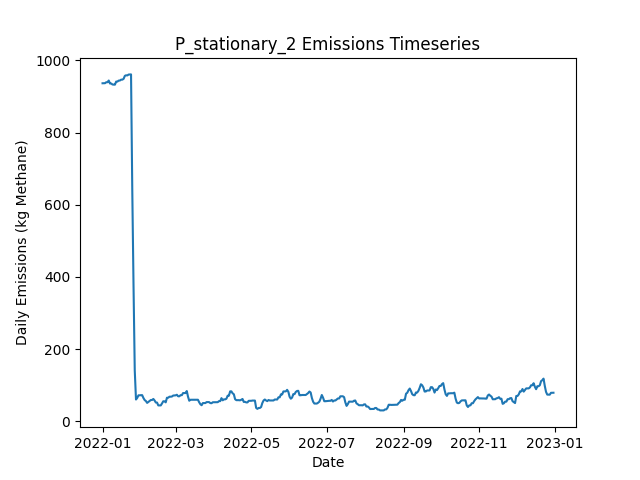

The file beside this chart, header and first rows:
Date, Daily Emissions (Kg Methane), Daily Mitigable Emissions (Kg Methane), Daily Non-Mitigable Emissions (Kg Methan…, Daily Cost ($), Active Leaks, New Leaks, Leaks Repaired, Leaks Naturally Repaired, Leaks Tagged, Daily Repair Cost ($), Daily Natural Repair Cost ($), stationary Deployment Cost ($), stationary Sites flagged for Follow-Up, stationary Leaks tagged for repair, stationary Sites Visited, stationary Travel Time (Minutes), stationary Survey Time (Minutes), OGI_FU Deployment Cost ($), OGI_FU Sites flagged for Follow-Up, OGI_FU Leaks tagged for repair, OGI_FU Sites Visited, OGI_FU Travel Time (Minutes), OGI_FU Survey Time (Minutes)
2022-01-01, 936.7, 928.4, 8.268, 6030, 342, 344, 0, 2, 0.00000, 0.00000, 400, 6030, 0, , 10, 0, 0, 0.00000, , 0, 0, 0, 0
2022-01-02, 936.7, 928.4, 8.268, 30, 342, 0, 0, 0, 0.00000, 0.00000, 0.00000, 30, 0, , 10, 0, 0, 0.00000, , 0, 0, 0, 0
2022-01-03, 936.9, 928.7, 8.268, 30, 340, 1, 0, 3, 0.00000, 0.00000, 600, 30, 0, , 10, 0, 0, 0.00000, , 0, 0, 0, 0
2022-01-04, 939.6, 931.3, 8.268, 30, 341, 2, 0, 1, 0.00000, 0.00000, 200, 30, 0, , 10, 0, 0, 0.00000, , 0, 0, 0, 0
2022-01-05, 939.6, 931.3, 8.268, 30, 341, 1, 0, 1, 0.00000, 0.00000, 200, 30, 0, , 10, 0, 0, 0.00000, , 0, 0, 0, 0
2022-01-06, 944.3, 936, 8.268, 30, 343, 2, 0, 0, 0.00000, 0.00000, 0.00000, 30, 0, , 10, 0, 0, 0.00000, , 0, 0, 0, 0
2022-01-07, 936, 927.8, 8.268, 30, 342, 0, 0, 1, 0.00000, 0.00000, 200, 30, 0, , 10, 0, 0, 0.00000, , 0, 0, 0, 0
2022-01-08, 936, 927.8, 8.268, 30, 342, 0, 0, 0, 0.00000, 0.00000, 0.00000, 30, 0, , 10, 0, 0, 0.00000, , 0, 0, 0, 0
2022-01-09, 933.3, 925.1, 8.268, 30, 341, 0, 0, 1, 0.00000, 0.00000, 200, 30, 0, , 10, 0, 0, 0.00000, , 0, 0, 0, 0
2022-01-10, 932.9, 924.6, 8.268, 1030, 340, 0, 0, 1, 58, 0.00000, 200, 30, 10, , 10, 0, 0, 1000, , 58, 3, 120, 360
2022-01-11, 932.9, 924.6, 8.268, 1030, 340, 1, 0, 1, 67, 0.00000, 200, 30, 0, , 10, 0, 0, 1000, , 67, 3, 120, 360
2022-01-12, 941.4, 933.1, 8.268, 1030, 342, 2, 0, 0, 56, 0.00000, 0.00000, 30, 0, , 10, 0, 0, 1000, , 56, 3, 120, 360
2022-01-13, 941.4, 933.1, 8.268, 530, 342, 0, 0, 0, 19, 0.00000, 0.00000, 30, 0, , 10, 0, 0, 500, , 19, 1, 30, 120
2022-01-14, 944.1, 935.8, 8.268, 30, 343, 1, 0, 0, 0.00000, 0.00000, 0.00000, 30, 0, , 10, 0, 0, 0.00000, , 0, 0, 0, 0
2022-01-15, 944.3, 936, 8.268, 30, 344, 2, 0, 1, 0.00000, 0.00000, 200, 30, 0, , 10, 0, 0, 0.00000, , 0, 0, 0, 0
2022-01-16, 946.8, 938.5, 8.268, 30, 344, 1, 0, 1, 0.00000, 0.00000, 200, 30, 0, , 10, 0, 0, 0.00000, , 0, 0, 0, 0
2022-01-17, 946.8, 938.5, 8.268, 30, 344, 0, 0, 0, 0.00000, 0.00000, 0.00000, 30, 0, , 10, 0, 0, 0.00000, , 0, 0, 0, 0
2022-01-18, 949, 940.7, 8.268, 30, 343, 1, 0, 2, 0.00000, 0.00000, 400, 30, 0, , 10, 0, 0, 0.00000, , 0, 0, 0, 0
2022-01-19, 957.3, 949, 8.268, 1030, 347, 4, 0, 0, 58, 0.00000, 0.00000, 30, 10, , 10, 0, 0, 1000, , 58, 3, 120, 360
2022-01-20, 958.8, 950.6, 8.268, 1030, 348, 1, 0, 0, 68, 0.00000, 0.00000, 30, 0, , 10, 0, 0, 1000, , 68, 3, 120, 360
2022-01-21, 958.4, 950.1, 8.268, 1030, 347, 0, 0, 1, 58, 0.00000, 200, 30, 0, , 10, 0, 0, 1000, , 58, 3, 120, 360
2022-01-22, 960.8, 952.6, 8.268, 530, 347, 1, 0, 1, 20, 0.00000, 200, 30, 0, , 10, 0, 0, 500, , 20, 1, 30, 120
2022-01-23, 961.1, 952.8, 8.268, 30, 348, 1, 0, 0, 0.00000, 0.00000, 0.00000, 30, 0, , 10, 0, 0, 0.00000, , 0, 0, 0, 0
2022-01-24, 961.3, 953, 8.268, 30, 349, 1, 0, 0, 0.00000, 0.00000, 0.00000, 30, 0, , 10, 0, 0, 0.00000, , 0, 0, 0, 0
2022-01-25, 641.3, 633, 8.268, 19230, 253, 0, 96, 0, 0.00000, 19200, 0.00000, 30, 0, , 10, 0, 0, 0.00000, , 0, 0, 0, 0
2022-01-26, 378.1, 369.8, 8.268, 16830, 169, 0, 84, 0, 0.00000, 16800, 0.00000, 30, 0, , 10, 0, 0, 0.00000, , 0, 0, 0, 0
2022-01-27, 141, 132.7, 8.268, 13630, 102, 1, 68, 0, 0.00000, 13600, 0.00000, 30, 0, , 10, 0, 0, 0.00000, , 0, 0, 0, 0
2022-01-28, 60.33, 52.06, 8.268, 6230, 77, 1, 26, 0, 4, 5200, 0.00000, 30, 10, , 10, 0, 0, 1000, , 4, 3, 120, 360
2022-01-29, 64.8, 56.53, 8.268, 1030, 78, 1, 0, 0, 4, 0.00000, 0.00000, 30, 0, , 10, 0, 0, 1000, , 4, 3, 120, 360
2022-01-30, 71.95, 63.68, 8.268, 1030, 80, 2, 0, 0, 2, 0.00000, 0.00000, 30, 0, , 10, 0, 0, 1000, , 2, 3, 120, 360
2022-01-31, 71.95, 63.68, 8.268, 530, 80, 0, 0, 0, 5, 0.00000, 0.00000, 30, 0, , 10, 0, 0, 500, , 5, 1, 30, 120
2022-02-01, 72.4, 64.13, 8.268, 30, 81, 1, 0, 0, 0.00000, 0.00000, 0.00000, 30, 0, , 10, 0, 0, 0.00000, , 0, 0, 0, 0
2022-02-02, 72.4, 64.13, 8.268, 30, 81, 0, 0, 0, 0.00000, 0.00000, 0.00000, 30, 0, , 10, 0, 0, 0.00000, , 0, 0, 0, 0
2022-02-03, 64.58, 56.31, 8.268, 230, 81, 1, 1, 0, 0.00000, 200, 0.00000, 30, 0, , 10, 0, 0, 0.00000, , 0, 0, 0, 0
2022-02-04, 58.77, 50.5, 8.268, 430, 78, 0, 2, 1, 0.00000, 400, 200, 30, 0, , 10, 0, 0, 0.00000, , 0, 0, 0, 0
2022-02-05, 56.09, 47.82, 8.268, 430, 77, 1, 2, 0, 0.00000, 400, 0.00000, 30, 0, , 10, 0, 0, 0.00000, , 0, 0, 0, 0
2022-02-06, 50.95, 42.68, 8.268, 1430, 76, 1, 2, 0, 5, 400, 0.00000, 30, 10, , 10, 0, 0, 1000, , 5, 3, 120, 360
2022-02-07, 53.63, 45.36, 8.268, 1030, 77, 1, 0, 0, 2, 0.00000, 0.00000, 30, 0, , 10, 0, 0, 1000, , 2, 3, 120, 360
2022-02-08, 56.31, 48.04, 8.268, 1030, 78, 1, 0, 0, 0.00000, 0.00000, 0.00000, 30, 0, , 10, 0, 0, 1000, , 0, 3, 120, 360
2022-02-09, 58.99, 50.72, 8.268, 530, 79, 1, 0, 0, 3, 0.00000, 0.00000, 30, 0, , 10, 0, 0, 500, , 3, 1, 30, 120
2022-02-10, 58.99, 50.72, 8.268, 30, 79, 0, 0, 0, 0.00000, 0.00000, 0.00000, 30, 0, , 10, 0, 0, 0.00000, , 0, 0, 0, 0
2022-02-11, 61.9, 53.63, 8.268, 30, 81, 2, 0, 0, 0.00000, 0.00000, 0.00000, 30, 0, , 10, 0, 0, 0.00000, , 0, 0, 0, 0
2022-02-12, 57.65, 49.38, 8.268, 430, 79, 1, 2, 1, 0.00000, 400, 200, 30, 0, , 10, 0, 0, 0.00000, , 0, 0, 0, 0
2022-02-13, 52.06, 43.8, 8.268, 430, 78, 1, 2, 0, 0.00000, 400, 0.00000, 30, 0, , 10, 0, 0, 0.00000, , 0, 0, 0, 0
2022-02-14, 51.84, 43.57, 8.268, 30, 77, 0, 0, 1, 0.00000, 0.00000, 200, 30, 0, , 10, 0, 0, 0.00000, , 0, 0, 0, 0
2022-02-15, 44.02, 35.75, 8.268, 1830, 73, 0, 4, 0, 6, 800, 0.00000, 30, 10, , 10, 0, 0, 1000, , 6, 3, 120, 360
2022-02-16, 44.02, 35.75, 8.268, 1030, 73, 0, 0, 0, 2, 0.00000, 0.00000, 30, 0, , 10, 0, 0, 1000, , 2, 3, 120, 360
2022-02-17, 44.02, 35.75, 8.268, 1030, 73, 0, 0, 0, 0.00000, 0.00000, 0.00000, 30, 0, , 10, 0, 0, 1000, , 0, 3, 120, 360
2022-02-18, 49.38, 41.11, 8.268, 530, 75, 2, 0, 0, 0.00000, 0.00000, 0.00000, 30, 0, , 10, 0, 0, 500, , 0, 1, 30, 120
2022-02-19, 55.42, 47.15, 8.268, 30, 76, 1, 0, 0, 0.00000, 0.00000, 0.00000, 30, 0, , 10, 0, 0, 0.00000, , 0, 0, 0, 0
2022-02-20, 55.42, 47.15, 8.268, 30, 76, 0, 0, 0, 0.00000, 0.00000, 0.00000, 30, 0, , 10, 0, 0, 0.00000, , 0, 0, 0, 0
2022-02-21, 52.51, 44.24, 8.268, 430, 74, 1, 2, 1, 0.00000, 400, 200, 30, 0, , 10, 0, 0, 0.00000, , 0, 0, 0, 0
2022-02-22, 65.25, 56.98, 8.268, 30, 78, 4, 0, 0, 0.00000, 0.00000, 0.00000, 30, 0, , 10, 0, 0, 0.00000, , 0, 0, 0, 0
2022-02-23, 65.25, 56.98, 8.268, 30, 78, 0, 0, 0, 0.00000, 0.00000, 0.00000, 30, 0, , 10, 0, 0, 0.00000, , 0, 0, 0, 0
2022-02-24, 68.15, 59.88, 8.268, 1030, 80, 2, 0, 0, 9, 0.00000, 0.00000, 30, 10, , 10, 0, 0, 1000, , 9, 3, 120, 360
2022-02-25, 68.15, 59.88, 8.268, 1030, 80, 0, 0, 0, 4, 0.00000, 0.00000, 30, 0, , 10, 0, 0, 1000, , 4, 3, 120, 360
2022-02-26, 68.6, 60.33, 8.268, 1030, 81, 1, 0, 0, 1, 0.00000, 0.00000, 30, 0, , 10, 0, 0, 1000, , 1, 3, 120, 360
2022-02-27, 71.28, 63.01, 8.268, 530, 82, 1, 0, 0, 0.00000, 0.00000, 0.00000, 30, 0, , 10, 0, 0, 500, , 0, 1, 30, 120
2022-02-28, 71.5, 63.24, 8.268, 30, 83, 2, 0, 1, 0.00000, 0.00000, 200, 30, 0, , 10, 0, 0, 0.00000, , 0, 0, 0, 0
2022-03-01, 71.95, 63.68, 8.268, 30, 85, 2, 0, 0, 0.00000, 0.00000, 0.00000, 30, 0, , 10, 0, 0, 0.00000, , 0, 0, 0, 0
... 305 more rows
